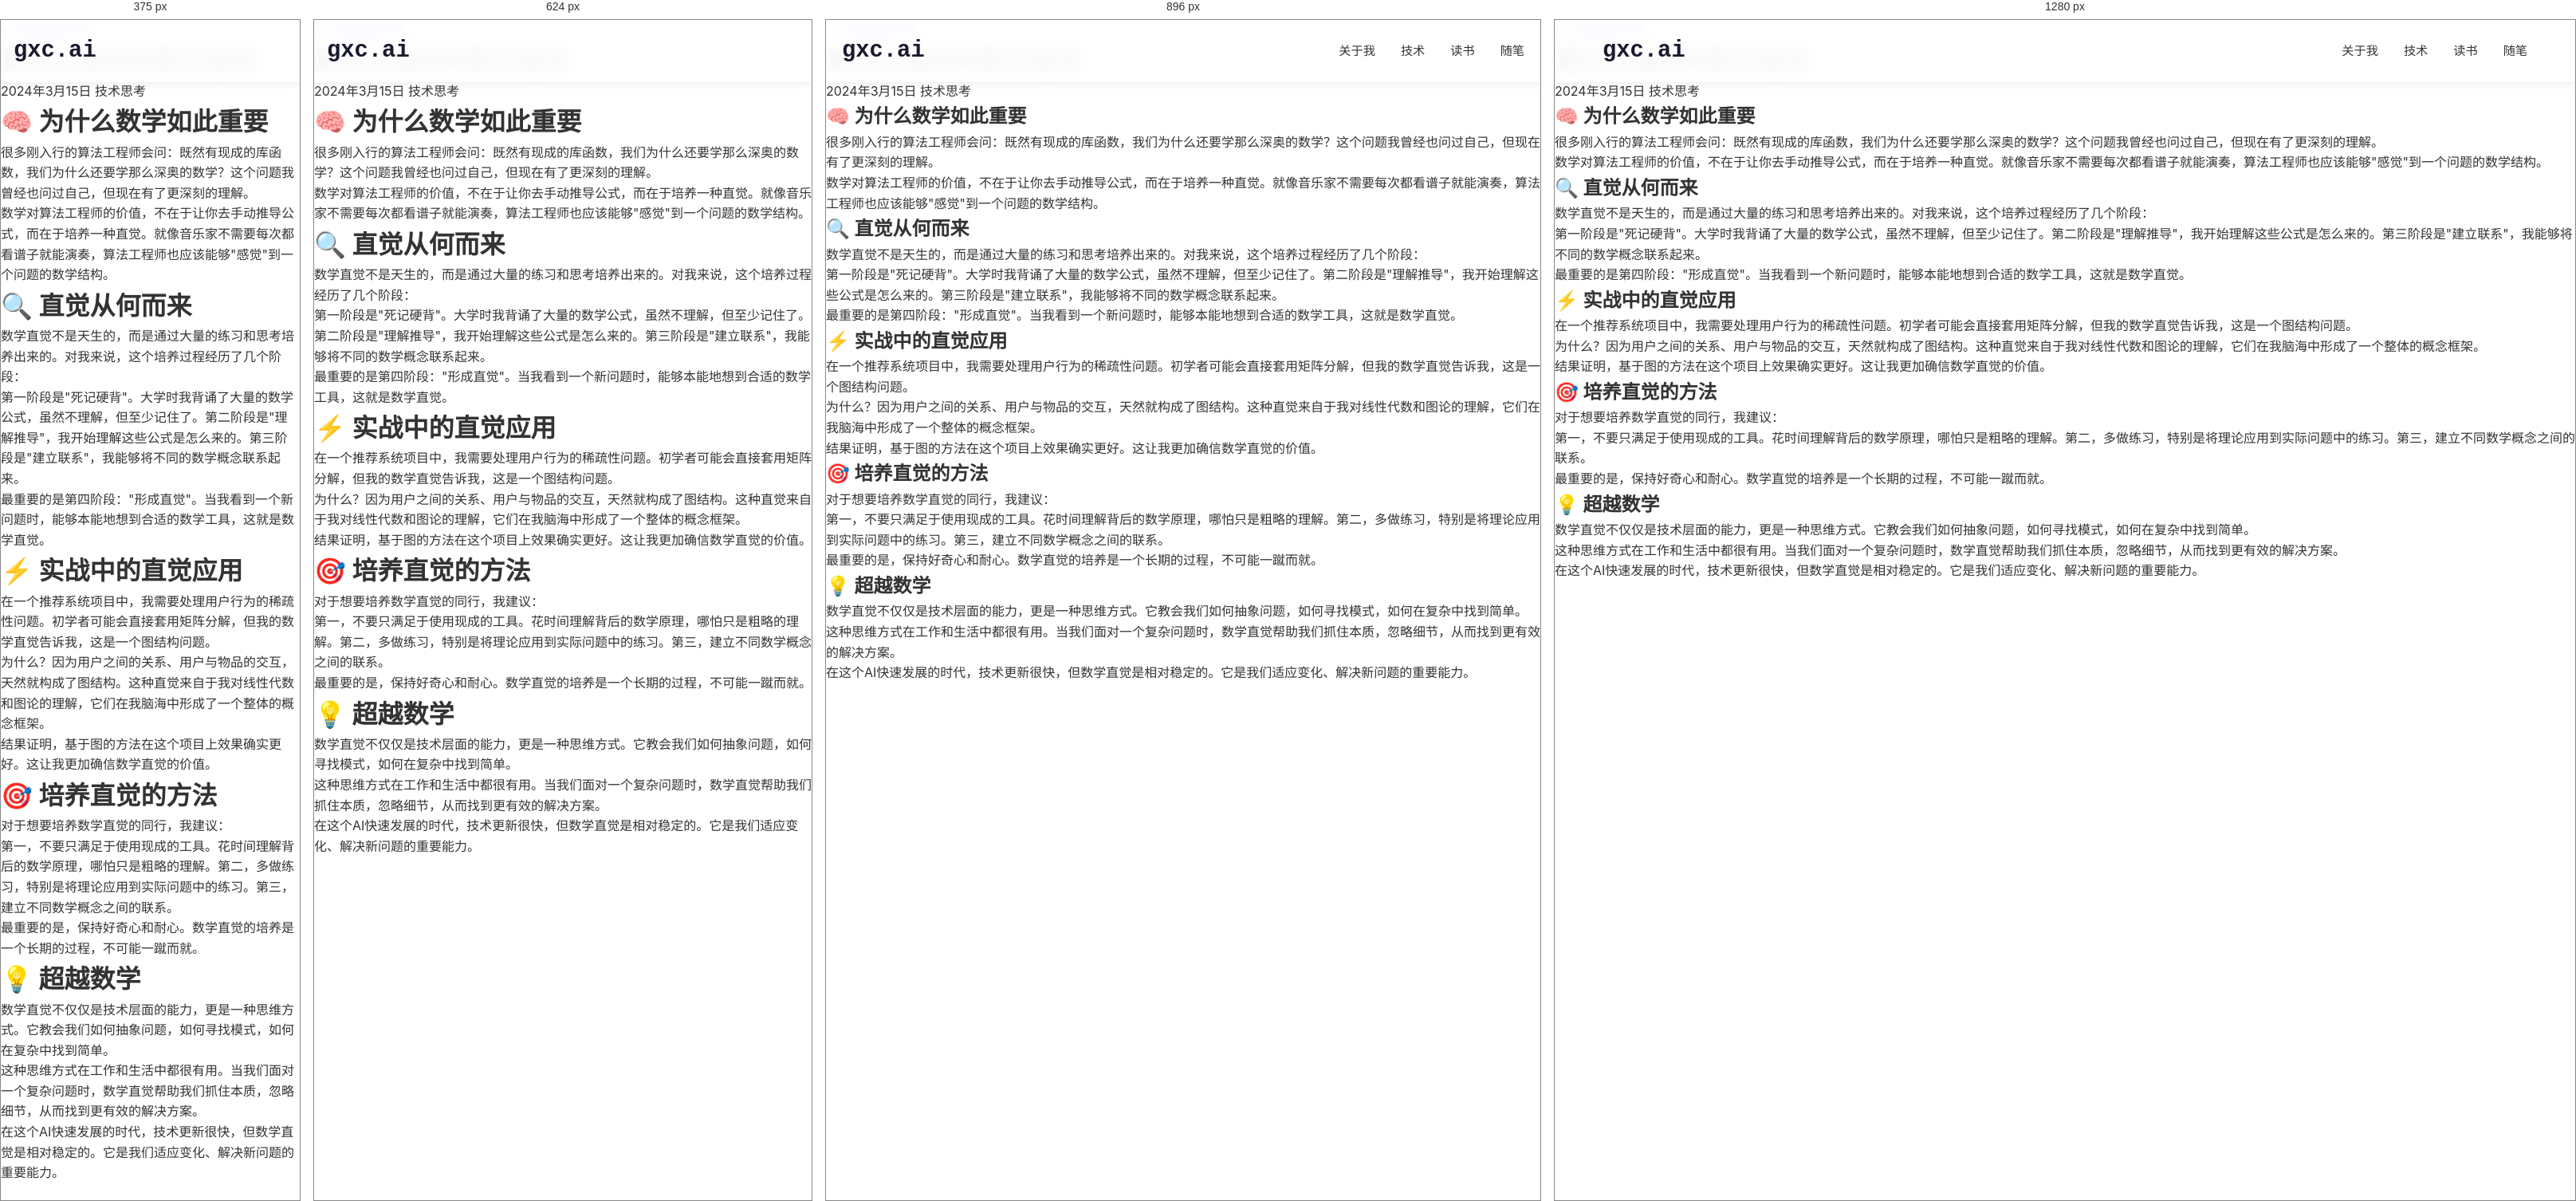
Rendered at 375 px, 624 px, 896 px and 1280 px, left to right.

<!-- file: 算法工程师的数学直觉.html -->
<!DOCTYPE html>
<html lang="zh-CN">
<head>
    <meta charset="UTF-8">
    <meta name="viewport" content="width=device-width, initial-scale=1.0">
    <title>算法工程师的数学直觉 - gxc.ai</title>
    <link rel="stylesheet" href="../style.css">
</head>
<body>
    <header class="header">
        <nav class="nav">
            <div class="logo">
                <a href="../index.html">gxc.ai</a>
            </div>
            <ul class="nav-links">
                <li><a href="../index.html#about">关于我</a></li>
                <li><a href="../index.html#tech">技术</a></li>
                <li><a href="../index.html#reading">读书</a></li>
                <li><a href="../index.html#essays">随笔</a></li>
            </ul>
        </nav>
    </header>

    <main class="book-post">
        <a href="../index.html#essays" class="back-to-books">← 返回随笔列表</a>
        
        <div class="book-post-header">
            <h1>算法工程师的数学直觉</h1>
            <div class="book-meta">
                <span><i class="fas fa-calendar"></i> 2024年3月15日</span>
                <span><i class="fas fa-tag"></i> 技术思考</span>
            </div>
        </div>

        <div class="book-content">
            <h2>🧠 为什么数学如此重要</h2>
            <p>很多刚入行的算法工程师会问：既然有现成的库函数，我们为什么还要学那么深奥的数学？这个问题我曾经也问过自己，但现在有了更深刻的理解。</p>
            
            <p>数学对算法工程师的价值，不在于让你去手动推导公式，而在于培养一种直觉。就像音乐家不需要每次都看谱子就能演奏，算法工程师也应该能够"感觉"到一个问题的数学结构。</p>

            <h2>🔍 直觉从何而来</h2>
            <p>数学直觉不是天生的，而是通过大量的练习和思考培养出来的。对我来说，这个培养过程经历了几个阶段：</p>
            
            <p>第一阶段是"死记硬背"。大学时我背诵了大量的数学公式，虽然不理解，但至少记住了。第二阶段是"理解推导"，我开始理解这些公式是怎么来的。第三阶段是"建立联系"，我能够将不同的数学概念联系起来。</p>
            
            <p>最重要的是第四阶段："形成直觉"。当我看到一个新问题时，能够本能地想到合适的数学工具，这就是数学直觉。</p>

            <h2>⚡ 实战中的直觉应用</h2>
            <p>在一个推荐系统项目中，我需要处理用户行为的稀疏性问题。初学者可能会直接套用矩阵分解，但我的数学直觉告诉我，这是一个图结构问题。</p>
            
            <p>为什么？因为用户之间的关系、用户与物品的交互，天然就构成了图结构。这种直觉来自于我对线性代数和图论的理解，它们在我脑海中形成了一个整体的概念框架。</p>
            
            <p>结果证明，基于图的方法在这个项目上效果确实更好。这让我更加确信数学直觉的价值。</p>

            <h2>🎯 培养直觉的方法</h2>
            <p>对于想要培养数学直觉的同行，我建议：</p>
            
            <p>第一，不要只满足于使用现成的工具。花时间理解背后的数学原理，哪怕只是粗略的理解。第二，多做练习，特别是将理论应用到实际问题中的练习。第三，建立不同数学概念之间的联系。</p>
            
            <p>最重要的是，保持好奇心和耐心。数学直觉的培养是一个长期的过程，不可能一蹴而就。</p>

            <h2>💡 超越数学</h2>
            <p>数学直觉不仅仅是技术层面的能力，更是一种思维方式。它教会我们如何抽象问题，如何寻找模式，如何在复杂中找到简单。</p>
            
            <p>这种思维方式在工作和生活中都很有用。当我们面对一个复杂问题时，数学直觉帮助我们抓住本质，忽略细节，从而找到更有效的解决方案。</p>
            
            <p>在这个AI快速发展的时代，技术更新很快，但数学直觉是相对稳定的。它是我们适应变化、解决新问题的重要能力。</p>
        </div>
    </main>
</body>
</html>

/* @media block from style.css */
@media (max-width: 768px) {
    .essays-grid {
        grid-template-columns: 1fr;
        gap: 1.25rem;
    }
    
    .essay-card {
        padding: 1.5rem;
    }
    
    .essay-card h3 {
        font-size: 1.15rem;
    }
    
    .essay-meta {
        flex-direction: column;
        align-items: flex-start;
        gap: 0.5rem;
    }
}

/* @media block from style.css */
@media (max-width: 1024px) {
    .hero-content {
        grid-template-columns: 1fr;
        text-align: center;
    }
    
    .about-content {
        grid-template-columns: 1fr;
    }
    
    .tech-grid,
    .books-grid,
    .music-grid,
    .essays-grid {
        grid-template-columns: repeat(auto-fit, minmax(300px, 1fr));
    }
}

/* @media block from style.css */
@media (max-width: 768px) {
    .nav {
        flex-direction: row;
        justify-content: space-between;
        align-items: center;
        padding: 1rem;
    }

    .nav-links {
        position: fixed;
        top: 0;
        right: -100%;
        width: 70%;
        height: 100vh;
        background: white;
        flex-direction: column;
        justify-content: center;
        align-items: center;
        transition: right 0.3s ease;
        box-shadow: var(--shadow-heavy);
        z-index: 1000;
        gap: 2rem;
    }

    .nav-links.active {
        right: 0;
    }

    .nav-links a {
        font-size: 1.2rem;
        margin: 1rem 0;
    }

    .hero {
        margin-top: 80px;
        min-height: 90vh;
    }

    .hero-text h1 {
        font-size: 3rem;
    }

    .hero-buttons {
        flex-direction: column;
        align-items: center;
    }

    .tech-grid,
    .books-grid,
    .music-grid,
    .essays-grid {
        grid-template-columns: 1fr;
    }

    .photo-grid {
        grid-template-columns: repeat(auto-fit, minmax(250px, 1fr));
    }

    .about-stats {
        flex-direction: column;
        gap: 1rem;
    }

    .reading-stats,
    .current-grid {
        grid-template-columns: 1fr;
    }

    .book-card {
        flex-direction: column;
        text-align: center;
        padding: 1rem;
    }

    .book-cover img {
        width: 100px;
        height: 150px;
    }

    .music-item {
        flex-direction: column;
        text-align: center;
        padding: 1rem;
    }

    .tech-card {
        padding: 1.5rem;
    }

    .essay-card {
        padding: 1.5rem;
    }

    .footer-content {
        grid-template-columns: 1fr;
        text-align: center;
    }
    
    h2 {
        font-size: 2rem !important;
    }
    
    h3 {
        font-size: 1.5rem !important;
    }
    
    .container {
        padding: 0 15px;
    }
}

/* @media block from style.css */
@media (max-width: 480px) {
    .hero-text h1 {
        font-size: 2.2rem;
    }

    .hero-subtitle {
        font-size: 1rem;
    }

    .hero-content {
        padding: 0 15px;
        gap: 2rem;
    }

    .container {
        padding: 0 15px;
    }

    .btn {
        padding: 10px 20px;
        font-size: 0.9rem;
    }

    .tag {
        padding: 0.4rem 0.8rem;
        font-size: 0.8rem;
    }
    
    .code-snippet {
        padding: 1.5rem;
    }
    
    .code-snippet pre {
        font-size: 0.8rem;
    }
    
    .book-card {
        padding: 1rem;
    }
    
    .book-cover img {
        width: 80px;
        height: 120px;
    }
    
    .about-text p {
        font-size: 1rem;
    }
    
    .reading-categories {
        gap: 0.5rem;
    }
    
    .category {
        padding: 0.5rem 1rem;
        font-size: 0.85rem;
    }
    
    .section {
        padding: 60px 0;
    }
}

/* @media block from style.css */
@media (max-width: 768px) {
    .pagination {
        gap: 0.25rem;
    }
    
    .page-btn {
        padding: 0.4rem 0.8rem;
        font-size: 0.85rem;
        min-width: 35px;
    }
}

/* @media block from style.css */
@media (max-width: 768px) {
    .mobile-menu-btn {
        display: block;
        position: absolute;
        top: 1rem;
        right: 1rem;
        z-index: 1001;
    }
    
    .nav-links {
        position: fixed;
        top: 0;
        right: -100%;
        width: 70%;
        height: 100vh;
        background: white;
        flex-direction: column;
        justify-content: center;
        align-items: center;
        transition: right 0.3s ease;
        box-shadow: var(--shadow-heavy);
        z-index: 1000;
    }
    
    .nav-links.active {
        right: 0;
    }
    
    .nav-links a {
        font-size: 1.2rem;
        margin: 1rem 0;
    }
}